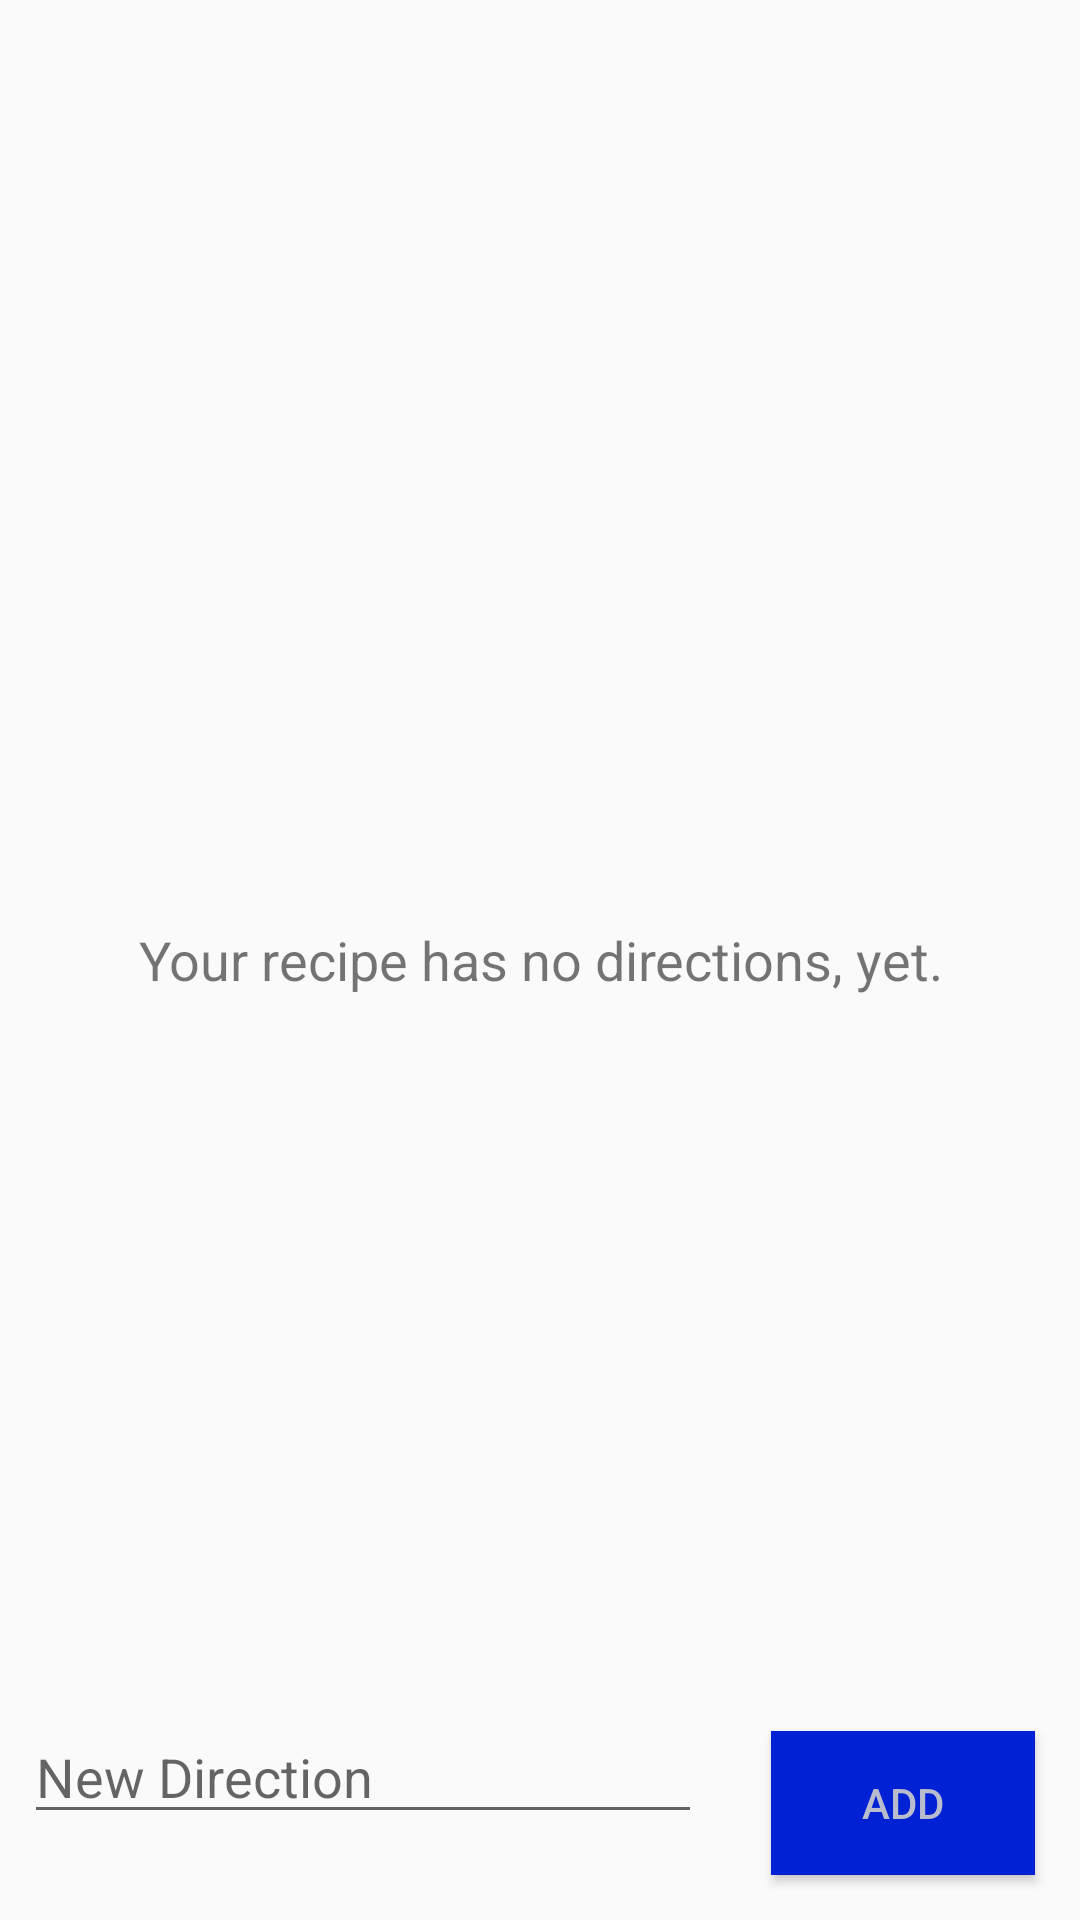

Reconstruct the res/layout file that produces this screen, plus the resources it refers to.
<!-- AndroidManifest.xml: application theme AppTheme -->
<!-- res/layout/fragment_recipe_directions.xml -->
<?xml version="1.0" encoding="utf-8"?>
<RelativeLayout xmlns:android="http://schemas.android.com/apk/res/android"
    xmlns:tools="http://schemas.android.com/tools"
    android:layout_width="match_parent"
    android:layout_height="match_parent"
    tools:context=".RecipeDirectionsFragment">

    <TextView
        android:id="@+id/empty_view"
        android:layout_width="match_parent"
        android:layout_height="wrap_content"
        android:layout_centerInParent="true"
        android:gravity="center"
        android:text="Your recipe has no directions, yet."
        android:textSize="18sp" />

    <androidx.recyclerview.widget.RecyclerView
        android:id="@+id/recyclerView"
        android:layout_width="match_parent"
        android:layout_height="match_parent"
        android:layout_above="@id/directionLayout"
        android:layout_margin="8dp" />

    <RelativeLayout
        android:id="@+id/directionLayout"
        android:layout_width="match_parent"
        android:layout_height="wrap_content"
        android:layout_alignParentBottom="true">

        <EditText
            android:id="@+id/directionField"
            android:layout_width="match_parent"
            android:layout_height="wrap_content"
            android:inputType="text"
            android:layout_margin="8dp"
            android:layout_toLeftOf="@id/add_button"
            android:hint="New Direction" />

        <Button
            android:id="@+id/add_button"
            android:background="@color/colorAccentLauncher"
            android:textColor="@color/colorGrayLight"
            android:layout_margin="15dp"
            android:layout_width="wrap_content"
            android:layout_height="wrap_content"
            android:layout_alignParentRight="true"
            android:text="Add" />
    </RelativeLayout>

</RelativeLayout>
<!-- resources referenced by this layout -->
<resources>
  <color name="colorAccentLauncher">#0121D5</color>
  <color name="colorGrayLight">#B9BCCD</color>
  <style name="AppTheme" parent="Theme.AppCompat.Light.NoActionBar">
          
          <item name="colorPrimary">@color/colorPrimary</item>
          <item name="colorPrimaryDark">@color/colorPrimaryDark</item>
          <item name="colorAccent">@color/colorAccent</item>
      </style>
  <color name="colorPrimary">#3F51B5</color>
  <color name="colorPrimaryDark">#303F9F</color>
  <color name="colorAccent">#616FC1</color>
</resources>
